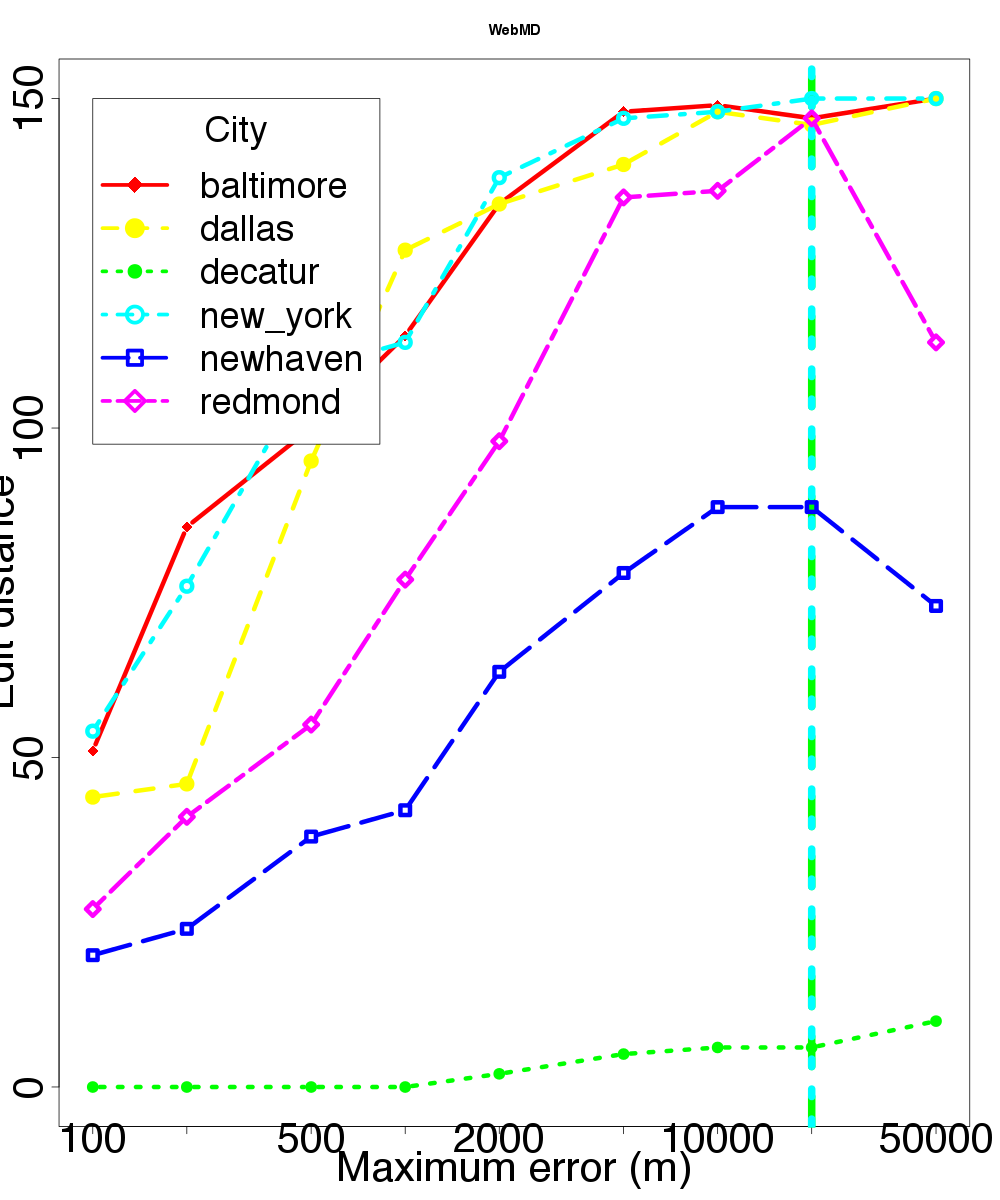

The file beside this chart, header and first rows:
location, skew, distortion
baltimore, 100, 51
baltimore, 200, 85
baltimore, 500, 100
baltimore, 1000, 114
baltimore, 2000, 134
baltimore, 5000, 148
baltimore, 10000, 149
baltimore, 20000, 147
baltimore, 50000, 150
dallas, 100, 44
dallas, 200, 46
dallas, 500, 95
dallas, 1000, 127
dallas, 2000, 134
dallas, 5000, 140
dallas, 10000, 148
dallas, 20000, 146
dallas, 50000, 150
decatur, 100, 0
decatur, 200, 0
decatur, 500, 0
decatur, 1000, 0
decatur, 2000, 2
decatur, 5000, 5
decatur, 10000, 6
decatur, 20000, 6
decatur, 50000, 10
newhaven, 100, 20
newhaven, 200, 24
newhaven, 500, 38
newhaven, 1000, 42
newhaven, 2000, 63
newhaven, 5000, 78
newhaven, 10000, 88
newhaven, 20000, 88
newhaven, 50000, 73
new_york, 100, 54
new_york, 200, 76
new_york, 500, 109
new_york, 1000, 113
new_york, 2000, 138
new_york, 5000, 147
new_york, 10000, 148
new_york, 20000, 150
new_york, 50000, 150
redmond, 100, 27
redmond, 200, 41
redmond, 500, 55
redmond, 1000, 77
redmond, 2000, 98
redmond, 5000, 135
redmond, 10000, 136
redmond, 20000, 147
redmond, 50000, 113
